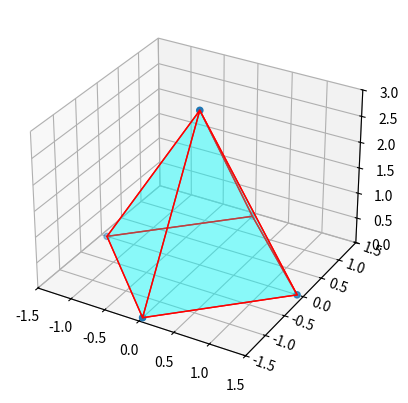

Python code for this plot:
from math import sin, cos, pi
import numpy
from matplotlib import pyplot as plt
from mpl_toolkits.mplot3d.art3d import Poly3DCollection
import numpy as np


def rotacionar(original, angulo):
    matrix = [
        [cos(angulo), -sin(angulo), 0],
        [sin(angulo), cos(angulo), 0],
        [0, 0, 1]
    ]

    return numpy.matmul(original, matrix)


fig = plt.figure()
ax = fig.add_subplot(111, projection='3d')
plt.setp(ax.get_yticklabels(), rotation=-20, va="bottom", ha="center")

v = np.array([[-1, -1, 0], [1, -1, 0], [1, 1, 0],  [-1, 1, 0], [0, 0, 3]])

# pi / 4 = 45 graus
v = rotacionar(v, pi / 4)

ax.scatter3D(v[:, 0], v[:, 1], v[:, 2])

verts = [[v[0], v[1], v[4]],
         [v[0], v[3], v[4]],
         [v[2], v[1], v[4]],
         [v[2], v[3], v[4]],
         [v[0], v[1], v[2], v[3]]]

ax.add_collection3d(Poly3DCollection(verts,
 facecolors='cyan', linewidths=1, edgecolors='r', alpha=.25))

ax.set_zlim(0, 3)
plt.xlim([-1.5, 1.5])
plt.ylim([-1.5, 1.5])

plt.show()
